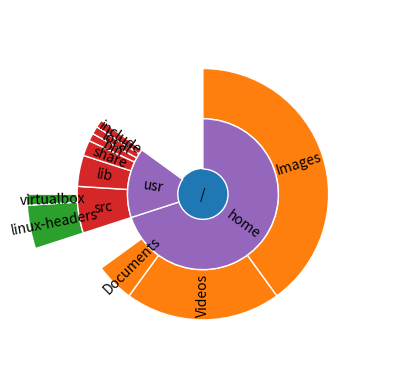

Reproduce this figure in Python.
import numpy as np
import matplotlib.pyplot as plt

def sunburst(nodes, total=np.pi * 2, offset=0, level=0, ax=None):
    ax = ax or plt.subplot(111, projection='polar')

    if level == 0 and len(nodes) == 1:
        label, value, subnodes = nodes[0]
        ax.bar([0], [0.5], [np.pi * 2])
        ax.text(0, 0, label, ha='center', va='center')
        sunburst(subnodes, total=value, level=level + 1, ax=ax)
    elif nodes:
        d = np.pi * 2 / total
        labels = []
        widths = []
        local_offset = offset
        for label, value, subnodes in nodes:
            labels.append(label)
            widths.append(value * d)
            sunburst(subnodes, total=total, offset=local_offset,
                     level=level + 1, ax=ax)
            local_offset += value
        values = np.cumsum([offset * d] + widths[:-1])
        heights = [1] * len(nodes)
        bottoms = np.zeros(len(nodes)) + level - 0.5
        rects = ax.bar(values, heights, widths, bottoms, linewidth=1,
                       edgecolor='white', align='edge')
        for rect, label in zip(rects, labels):
            x = rect.get_x() + rect.get_width() / 2
            y = rect.get_y() + rect.get_height() / 2
            rotation = (90 + (360 - np.degrees(x) % 180)) % 360
            ax.text(x, y, label, rotation=rotation, ha='center', va='center')

    if level == 0:
        ax.set_theta_direction(-1)
        ax.set_theta_zero_location('N')
        ax.set_axis_off()

data = [
    ('/', 100, [
        ('home', 70, [
            ('Images', 40, []),
            ('Videos', 20, []),
            ('Documents', 5, []),
        ]),
        ('usr', 15, [
            ('src', 6, [
                ('linux-headers', 4, []),
                ('virtualbox', 1, []),

            ]),
            ('lib', 4, []),
            ('share', 2, []),
            ('bin', 1, []),
            ('local', 1, []),
            ('include', 1, []),
        ]),
    ]),
]

sunburst(data)